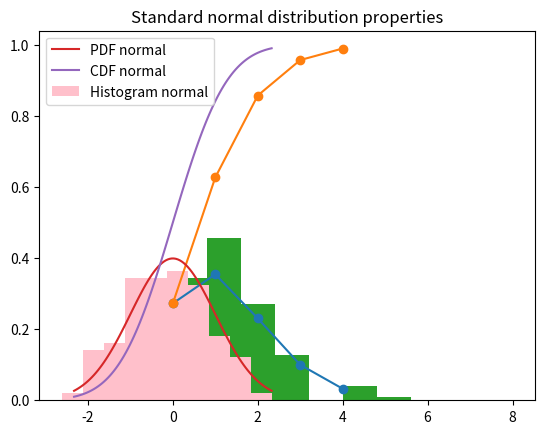

Write the Python code that produced this figure.
import scipy.stats
import numpy as np
from scipy.stats import poisson, norm
import matplotlib.pyplot as plt

######3 Poisson
fig, ax = plt.subplots(1, 1)
# define the expected values of poisson
mu = 1.3
# define the Poisson random variable and plot PMF
rv_pois = poisson.rvs(mu, size=1)
# to plot the PMF, define the quantiles
x = np.arange(poisson.ppf(0.01, mu), poisson.ppf(0.99, mu))
ax.plot(x, poisson.pmf(x, mu), 'o-')
plt.title("PMF of Poisson RV")
plt.show()
#### Now plot CDF
plt.plot(x, poisson.cdf(x, mu), 'o-')
plt.title("CDF of Poisson RV")
plt.show()

# check 1000 realizations
r = poisson.rvs(mu, size=1000)
poisson.pmf(r, mu)
#print(r)

plt.hist(r, density= True)
plt.title('Histogram of n = 1000 poisson realizations')
plt.show()

############ Normal
x = np.linspace(norm.ppf(0.01), norm.ppf(0.99), 100)
######## 100 realizations
r = norm.rvs(size = 100)
plt.plot(x, norm.pdf(x), label = 'PDF normal')
plt.plot(x, norm.cdf(x), label = 'CDF normal')
plt.hist(r, density = True, label = 'Histogram normal', color= 'pink')
plt.legend(loc = 'upper left')
plt.title('Standard normal distribution properties')
plt.show()


# Test if two sets of (independent) random data have the same mean
data1 = np.random.randint(0, 100, 100)
data2 = np.random.randint(0, 100, 100)
## test
test_res = scipy.stats.ttest_ind(data1, data2)
p_val = test_res.pvalue
print('Test H0: Difference in means = 0 agains H1: Difference in menas != 0, the p-value is: ', p_val)
print('The p-value < 0.001 so we reject H0 with 95% confidence. Therefore, the data most likely comes from different distributions.')